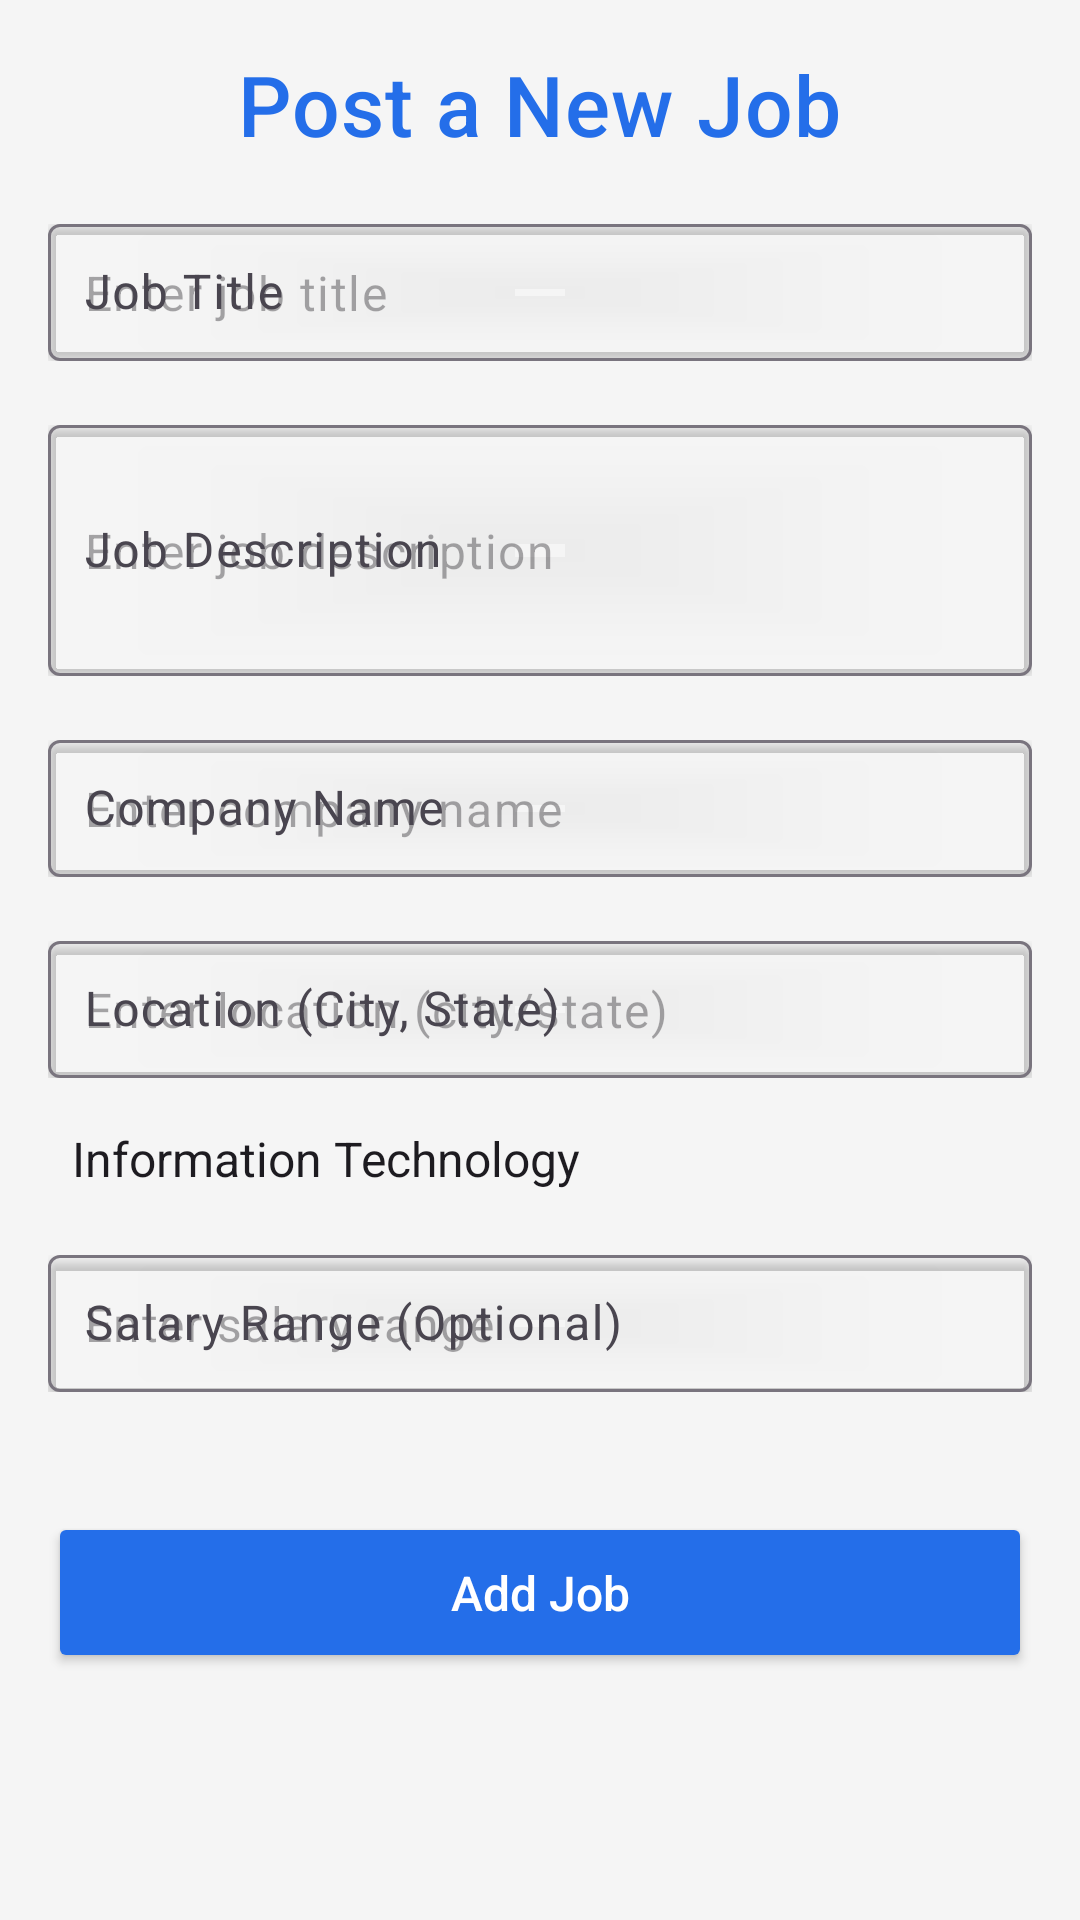

Reconstruct the res/layout file that produces this screen, plus the resources it refers to.
<!-- AndroidManifest.xml: application theme Theme.Yellow -->
<!-- res/layout/activity_postjobs.xml -->
<?xml version="1.0" encoding="utf-8"?>
<LinearLayout xmlns:android="http://schemas.android.com/apk/res/android"
    xmlns:app="http://schemas.android.com/apk/res-auto"
    xmlns:tools="http://schemas.android.com/tools"
    android:layout_width="match_parent"
    android:layout_height="match_parent"
    android:orientation="vertical"
    android:padding="16dp"
    android:background="@color/background_color"
    tools:context=".postjobs">

    <ScrollView
        android:layout_width="match_parent"
        android:layout_height="wrap_content">

        <LinearLayout
            android:layout_width="match_parent"
            android:layout_height="wrap_content"
            android:orientation="vertical">

            <TextView
                android:id="@+id/post_job_title"
                android:layout_width="wrap_content"
                android:layout_height="wrap_content"
                android:text="@string/post_a_new_job"
                android:textAppearance="@style/TextAppearance.MaterialComponents.Headline6"
                android:textColor="@color/colorPrimary"
                android:layout_marginBottom="16dp"
                android:layout_gravity="center_horizontal"
                android:textSize="28sp"/>

            <com.google.android.material.textfield.TextInputLayout
                android:layout_width="match_parent"
                android:layout_height="wrap_content"
                android:hint="@string/job_title"
                android:layout_marginBottom="16dp">

                <com.google.android.material.textfield.TextInputEditText
                    android:id="@+id/job_name_input"
                    android:layout_width="match_parent"
                    android:layout_height="wrap_content"
                    android:inputType="text"
                    android:background="@drawable/edit_text_background"
                    android:elevation="2dp"
                    android:padding="12dp"
                    android:hint="Enter job title" />
            </com.google.android.material.textfield.TextInputLayout>

            <com.google.android.material.textfield.TextInputLayout
                android:layout_width="match_parent"
                android:layout_height="wrap_content"
                android:hint="@string/job_description"
                android:layout_marginBottom="16dp">

                <com.google.android.material.textfield.TextInputEditText
                    android:id="@+id/job_description_input"
                    android:layout_width="match_parent"
                    android:layout_height="wrap_content"
                    android:inputType="textMultiLine"
                    android:minLines="3"
                    android:background="@drawable/edit_text_background"
                    android:elevation="2dp"
                    android:padding="12dp"
                    android:hint="Enter job description" />
            </com.google.android.material.textfield.TextInputLayout>

            <com.google.android.material.textfield.TextInputLayout
                android:layout_width="match_parent"
                android:layout_height="wrap_content"
                android:hint="@string/company_name"
                android:layout_marginBottom="16dp">

                <com.google.android.material.textfield.TextInputEditText
                    android:id="@+id/company_name_input"
                    android:layout_width="match_parent"
                    android:layout_height="wrap_content"
                    android:inputType="text"
                    android:background="@drawable/edit_text_background"
                    android:elevation="2dp"
                    android:padding="12dp"
                    android:hint="Enter company name" />
            </com.google.android.material.textfield.TextInputLayout>

            <com.google.android.material.textfield.TextInputLayout
                android:layout_width="match_parent"
                android:layout_height="wrap_content"
                android:hint="@string/location_city_state"
                android:layout_marginBottom="16dp">

                <com.google.android.material.textfield.TextInputEditText
                    android:id="@+id/location_input"
                    android:layout_width="match_parent"
                    android:layout_height="wrap_content"
                    android:inputType="text"
                    android:background="@drawable/edit_text_background"
                    android:elevation="2dp"
                    android:padding="12dp"
                    android:hint="Enter location (city/state)" />
            </com.google.android.material.textfield.TextInputLayout>

            <Spinner
                android:id="@+id/job_category_spinner"
                android:layout_width="match_parent"
                android:layout_height="wrap_content"
                android:layout_marginBottom="16dp"
                android:background="@drawable/spinner_background"
                android:elevation="2dp"
                android:entries="@array/job_categories_array"/>

            <com.google.android.material.textfield.TextInputLayout
                android:layout_width="match_parent"
                android:layout_height="wrap_content"
                android:hint="@string/salary_range_optional"
                android:layout_marginBottom="16dp">

                <com.google.android.material.textfield.TextInputEditText
                    android:id="@+id/salary_range_input"
                    android:layout_width="match_parent"
                    android:layout_height="wrap_content"
                    android:inputType="numberDecimal"
                    android:background="@drawable/edit_text_background"
                    android:elevation="2dp"
                    android:padding="12dp"
                    android:hint="Enter salary range" />
            </com.google.android.material.textfield.TextInputLayout>

            <Button
                android:id="@+id/add_job_button"
                android:layout_width="match_parent"
                android:layout_height="wrap_content"
                android:layout_marginTop="24dp"
                android:text="@string/add_job"
                android:textColor="#FFFFFF"
                android:backgroundTint="@color/colorPrimary"
                android:elevation="2dp"
                android:padding="16dp"
                android:textAllCaps="false"
                android:gravity="center"
                android:textSize="16sp" />
        </LinearLayout>
    </ScrollView>
</LinearLayout>
<!-- resources referenced by this layout -->
<resources>
  <string-array name="job_categories_array">
          <item>Information Technology</item>
          <item>Healthcare</item>
          <item>Finance</item>
          <item>Education</item>
          <item>Retail</item>
          <item>Hospitality</item>
      </string-array>
  <color name="background_color">#F5F5F5</color>
  <color name="colorPrimary">#246EE9</color>
  <string name="add_job">Add Job</string>
  <string name="company_name">Company Name</string>
  <string name="job_description">Job Description</string>
  <string name="job_title">Job Title</string>
  <string name="location_city_state">Location (City, State)</string>
  <string name="post_a_new_job">Post a New Job</string>
  <string name="salary_range_optional">Salary Range (Optional)</string>
  <style name="Theme.Yellow" parent="Base.Theme.Yellow" />
  <style name="Base.Theme.Yellow" parent="Theme.Material3.DayNight.NoActionBar">
          
          
      </style>
</resources>
